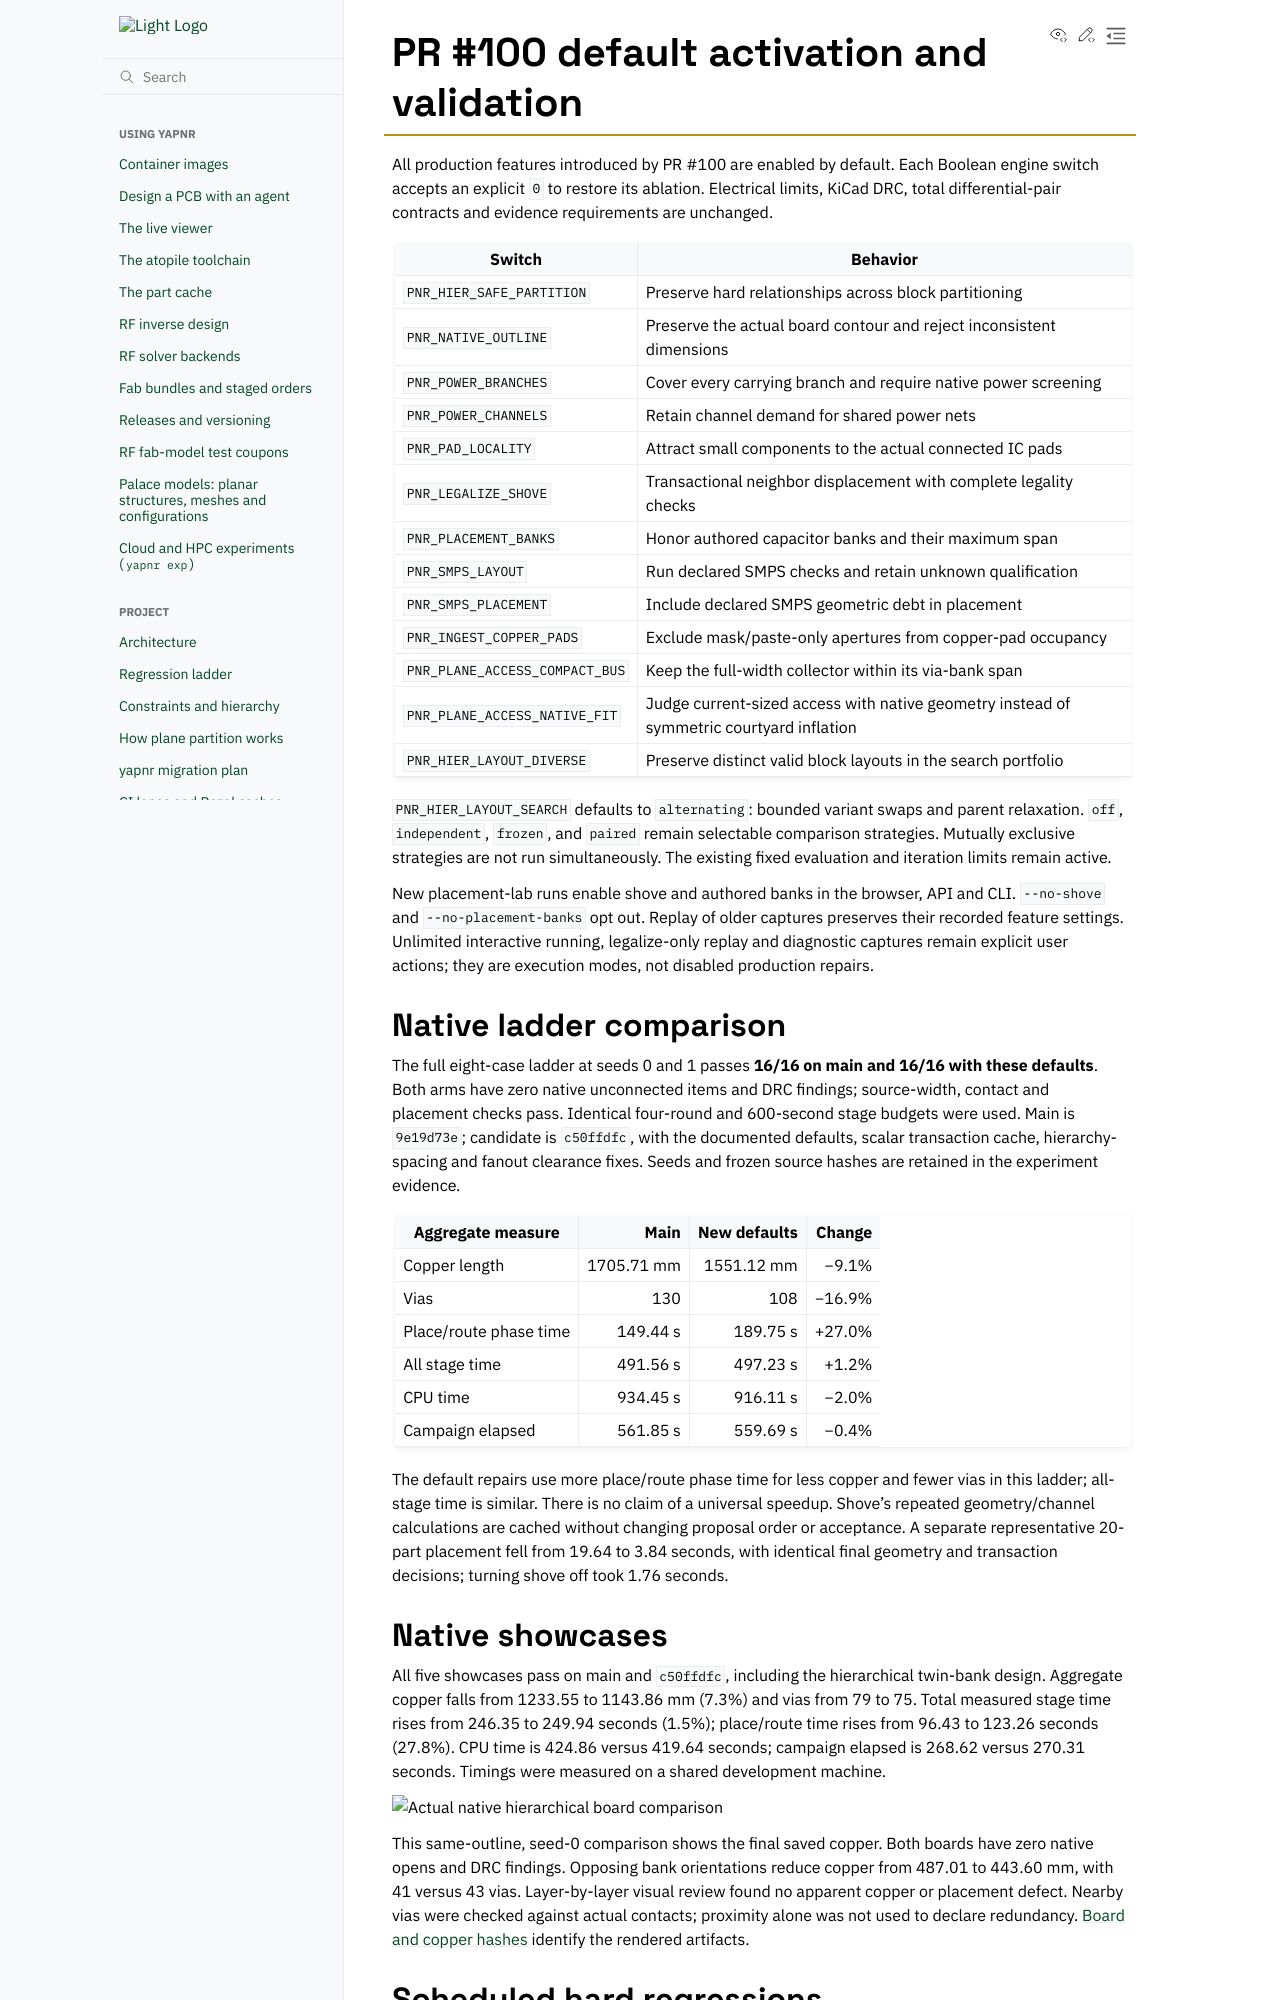

repository: Studio-Fug/yapnr · page: pr-preview/pr-104/docs/design/pr100-defaults.html · generator: sphinx

# PR #100 default activation and validation

All production features introduced by PR #100 are enabled by default. Each Boolean
engine switch accepts an explicit `0` to restore its ablation. Electrical limits,
KiCad DRC, total differential-pair contracts and evidence requirements are unchanged.

| Switch                         | Behavior                                                                                 |
| ------------------------------ | ---------------------------------------------------------------------------------------- |
| `PNR_HIER_SAFE_PARTITION`      | Preserve hard relationships across block partitioning                                    |
| `PNR_NATIVE_OUTLINE`           | Preserve the actual board contour and reject inconsistent dimensions                     |
| `PNR_POWER_BRANCHES`           | Cover every carrying branch and require native power screening                           |
| `PNR_POWER_CHANNELS`           | Retain channel demand for shared power nets                                              |
| `PNR_PAD_LOCALITY`             | Attract small components to the actual connected IC pads                                 |
| `PNR_LEGALIZE_SHOVE`           | Transactional neighbor displacement with complete legality checks                        |
| `PNR_PLACEMENT_BANKS`          | Honor authored capacitor banks and their maximum span                                    |
| `PNR_SMPS_LAYOUT`              | Run declared SMPS checks and retain unknown qualification                                |
| `PNR_SMPS_PLACEMENT`           | Include declared SMPS geometric debt in placement                                        |
| `PNR_INGEST_COPPER_PADS`       | Exclude mask/paste-only apertures from copper-pad occupancy                              |
| `PNR_PLANE_ACCESS_COMPACT_BUS` | Keep the full-width collector within its via-bank span                                   |
| `PNR_PLANE_ACCESS_NATIVE_FIT`  | Judge current-sized access with native geometry instead of symmetric courtyard inflation |
| `PNR_HIER_LAYOUT_DIVERSE`      | Preserve distinct valid block layouts in the search portfolio                            |

`PNR_HIER_LAYOUT_SEARCH` defaults to `alternating`: bounded variant swaps and parent
relaxation. `off`, `independent`, `frozen`, and `paired` remain selectable comparison
strategies. Mutually exclusive strategies are not run simultaneously. The existing
fixed evaluation and iteration limits remain active.

New placement-lab runs enable shove and authored banks in the browser, API and CLI.
`--no-shove` and `--no-placement-banks` opt out. Replay of older captures preserves
their recorded feature settings. Unlimited interactive running, legalize-only
replay and diagnostic captures remain explicit user actions; they are execution
modes, not disabled production repairs.

## Native ladder comparison

The full eight-case ladder at seeds 0 and 1 passes **16/16 on main and 16/16 with
these defaults**. Both arms have zero native unconnected items and DRC findings;
source-width, contact and placement checks pass. Identical four-round and
600-second stage budgets were used. Main is `9e19d73e`; candidate is `c50ffdfc`, with
the documented defaults, scalar transaction cache, hierarchy-spacing and fanout
clearance fixes. Seeds and frozen source hashes are retained in the experiment
evidence.

| Aggregate measure      |       Main | New defaults | Change |
| ---------------------- | ---------: | -----------: | -----: |
| Copper length          | 1705.71 mm |   1551.12 mm |  −9.1% |
| Vias                   |        130 |          108 | −16.9% |
| Place/route phase time |   149.44 s |     189.75 s | +27.0% |
| All stage time         |   491.56 s |     497.23 s |  +1.2% |
| CPU time               |   934.45 s |     916.11 s |  −2.0% |
| Campaign elapsed       |   561.85 s |     559.69 s |  −0.4% |

The default repairs use more place/route phase time for less copper and fewer
vias in this ladder; all-stage time is similar. There is no claim of a universal
speedup. Shove's repeated geometry/channel
calculations are cached without changing proposal order or acceptance. A separate
representative 20-part placement fell from 19.64 to 3.84 seconds, with identical
final geometry and transaction decisions; turning shove off took 1.76 seconds.

## Native showcases

All five showcases pass on main and `c50ffdfc`, including the hierarchical
twin-bank design. Aggregate copper falls from 1233.55 to 1143.86 mm (7.3%) and
vias from 79 to 75. Total measured stage time rises from 246.35 to 249.94 seconds (1.5%);
place/route time rises from 96.43 to 123.26 seconds (27.8%). CPU time is 424.86
versus 419.64 seconds; campaign elapsed is 268.62 versus 270.31 seconds. Timings
were measured on a shared development machine.

![Actual native hierarchical board comparison](assets/pr100-defaults/hierarchy-native-ab.png)

This same-outline, seed-0 comparison shows the final saved copper. Both boards
have zero native opens and DRC findings. Opposing bank orientations reduce copper
from 487.01 to 443.60 mm, with 41 versus 43 vias. Layer-by-layer visual review
found no apparent copper or placement defect. Nearby vias were checked against
actual contacts; proximity alone was not used to declare redundancy.
[Board and copper hashes](assets/pr100-defaults/hierarchy-native-ab.json)
identify the rendered artifacts.
